Run: headless pygame with SDL's dummy video driver; simulated clock (each Clock.tick advances the game by its frame time, no real sleeping); random seed 0; keys injected as events and as key.get_pressed() state; no mouse input.
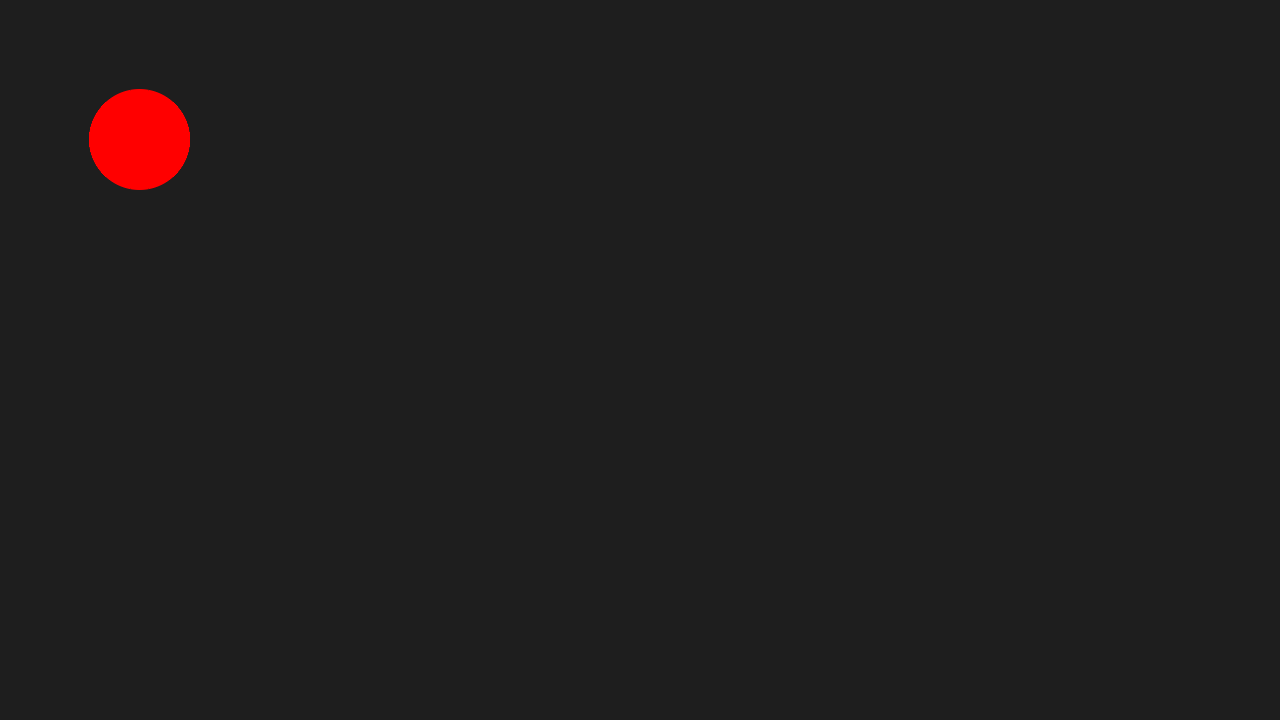
Frame 1 of 4 · flips 1–60 · no input
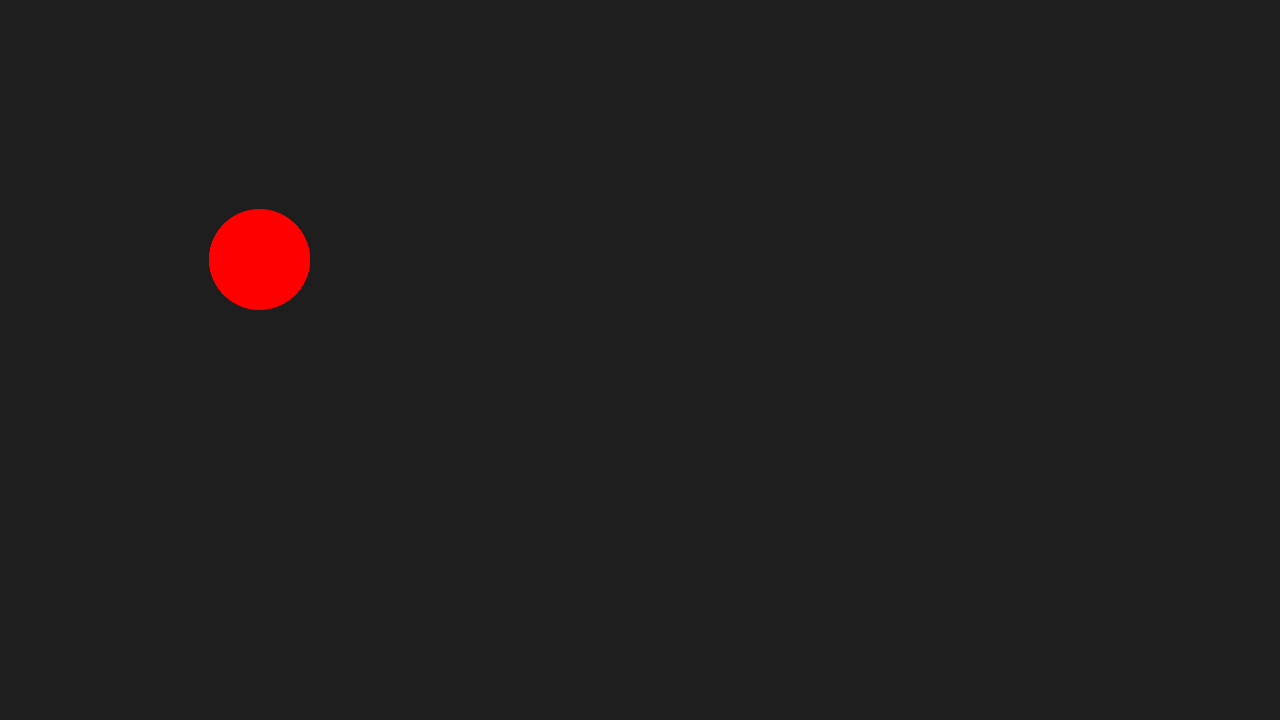
Frame 2 of 4 · flips 61–180 · tapped SPACE, RETURN · held RIGHT (→), D
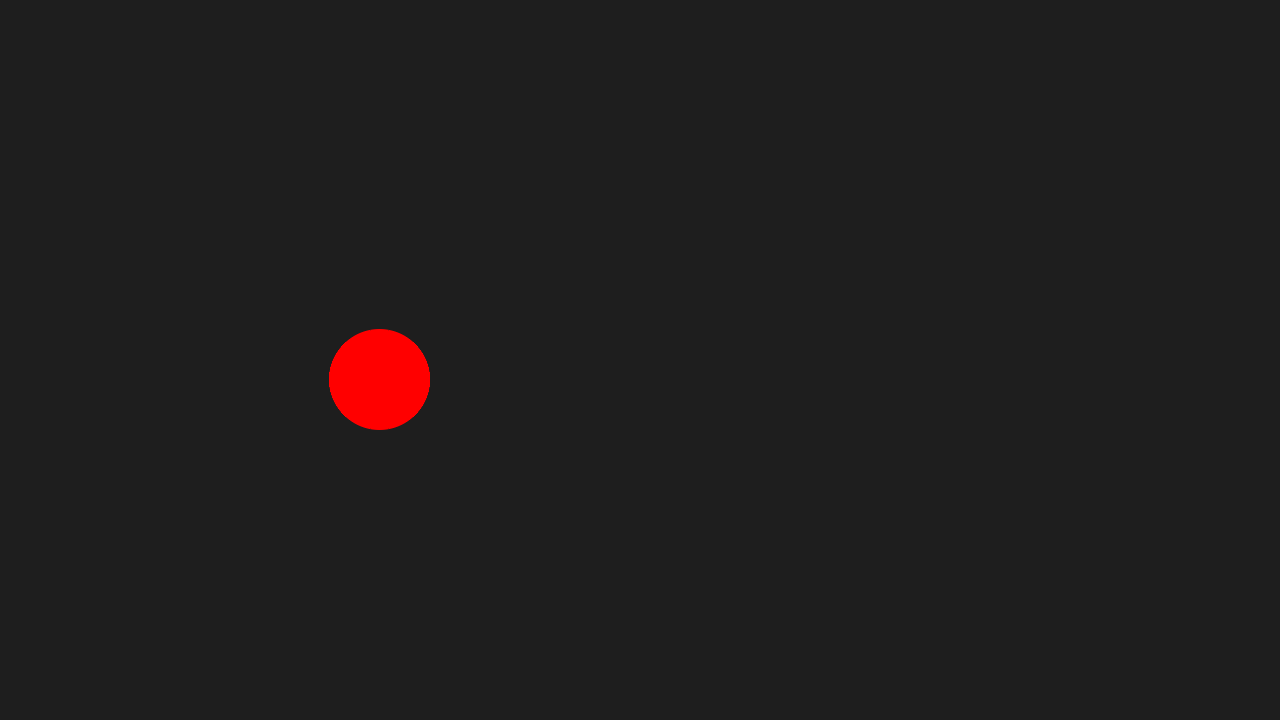
Frame 3 of 4 · flips 181–300 · held DOWN (↓), S
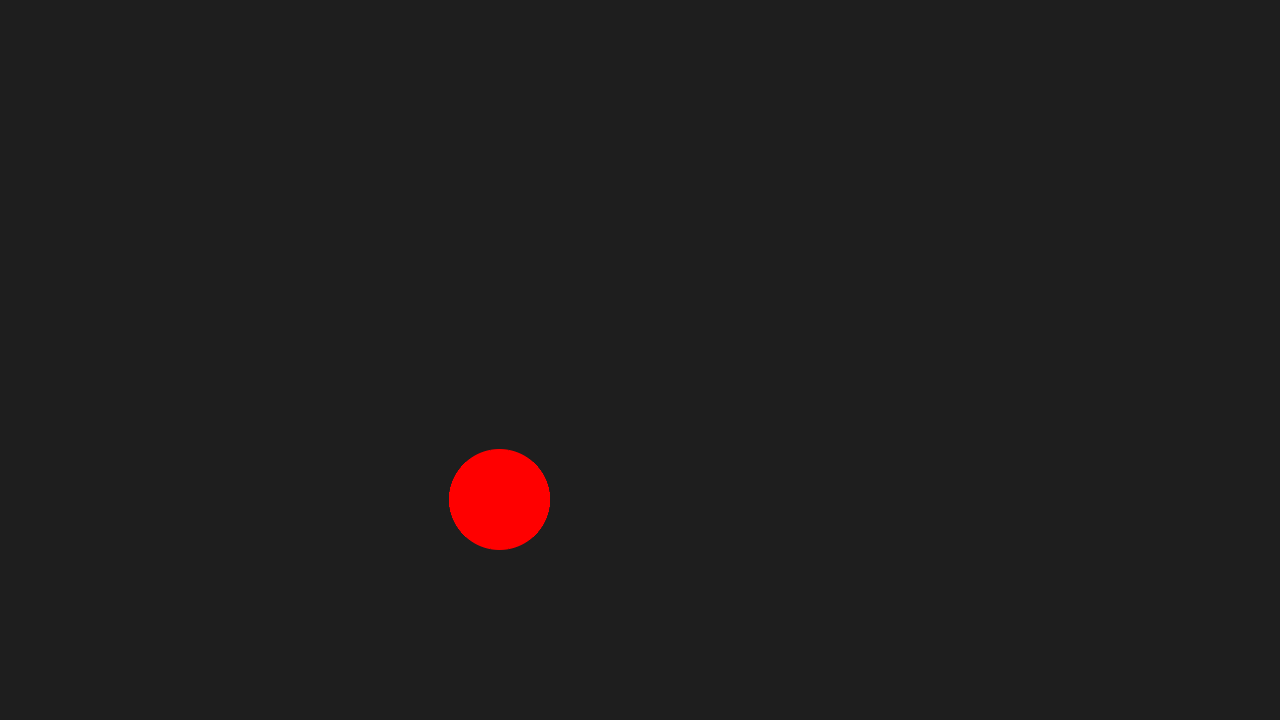
Frame 4 of 4 · flips 301–420 · held LEFT (←), A, UP (↑), W

The pygame program that drew these frames:

import pygame
import random
import pygame.gfxdraw

WINDOW_WIDTH = 1280
WINDOW_HEIGHT = 720
BACKGROUND_COLOR = [30, 30, 30]

pygame.init()
screen = pygame.display.set_mode((WINDOW_WIDTH, WINDOW_HEIGHT))
clock = pygame.time.Clock()

# === Helper Functions ===

def draw_circle(radius, px, py, color = [255, 0, 0]):
    pygame.gfxdraw.filled_circle(screen, px, py, radius, color)
    pygame.gfxdraw.aacircle(screen, px, py, radius, color)

def hits_left(radius, px, py):
    return px - radius <= 0

def hits_right(radius, px, py):
    return px + radius >= WINDOW_WIDTH

def hits_top(radius, px, py):
    return py - radius <= 0

def hits_bottom(radius, px, py):
    return py + radius >= WINDOW_HEIGHT

def clear():
    screen.fill(BACKGROUND_COLOR)




def at_the_beginning():
    global x, y, sx, sy
    x = 80
    y = 80
    sx = 1
    sy = 1

def every_frame():
    global x, y, sx, sy
    clear()
    draw_circle(50, x, y)
    x += sx
    y += sy

    if hits_bottom(50, x, y):
        sy = -sy
    if hits_top(50, x, y):
        sy = -sy
    if hits_left(50, x, y):
        sx = -sx
    if hits_right(50, x, y):
        sx = -sx




at_the_beginning()
running = True
while running:
    for event in pygame.event.get():
        if event.type == pygame.QUIT:
            running = False

    every_frame()

    pygame.display.flip()
    clock.tick(60)




pygame.quit()
